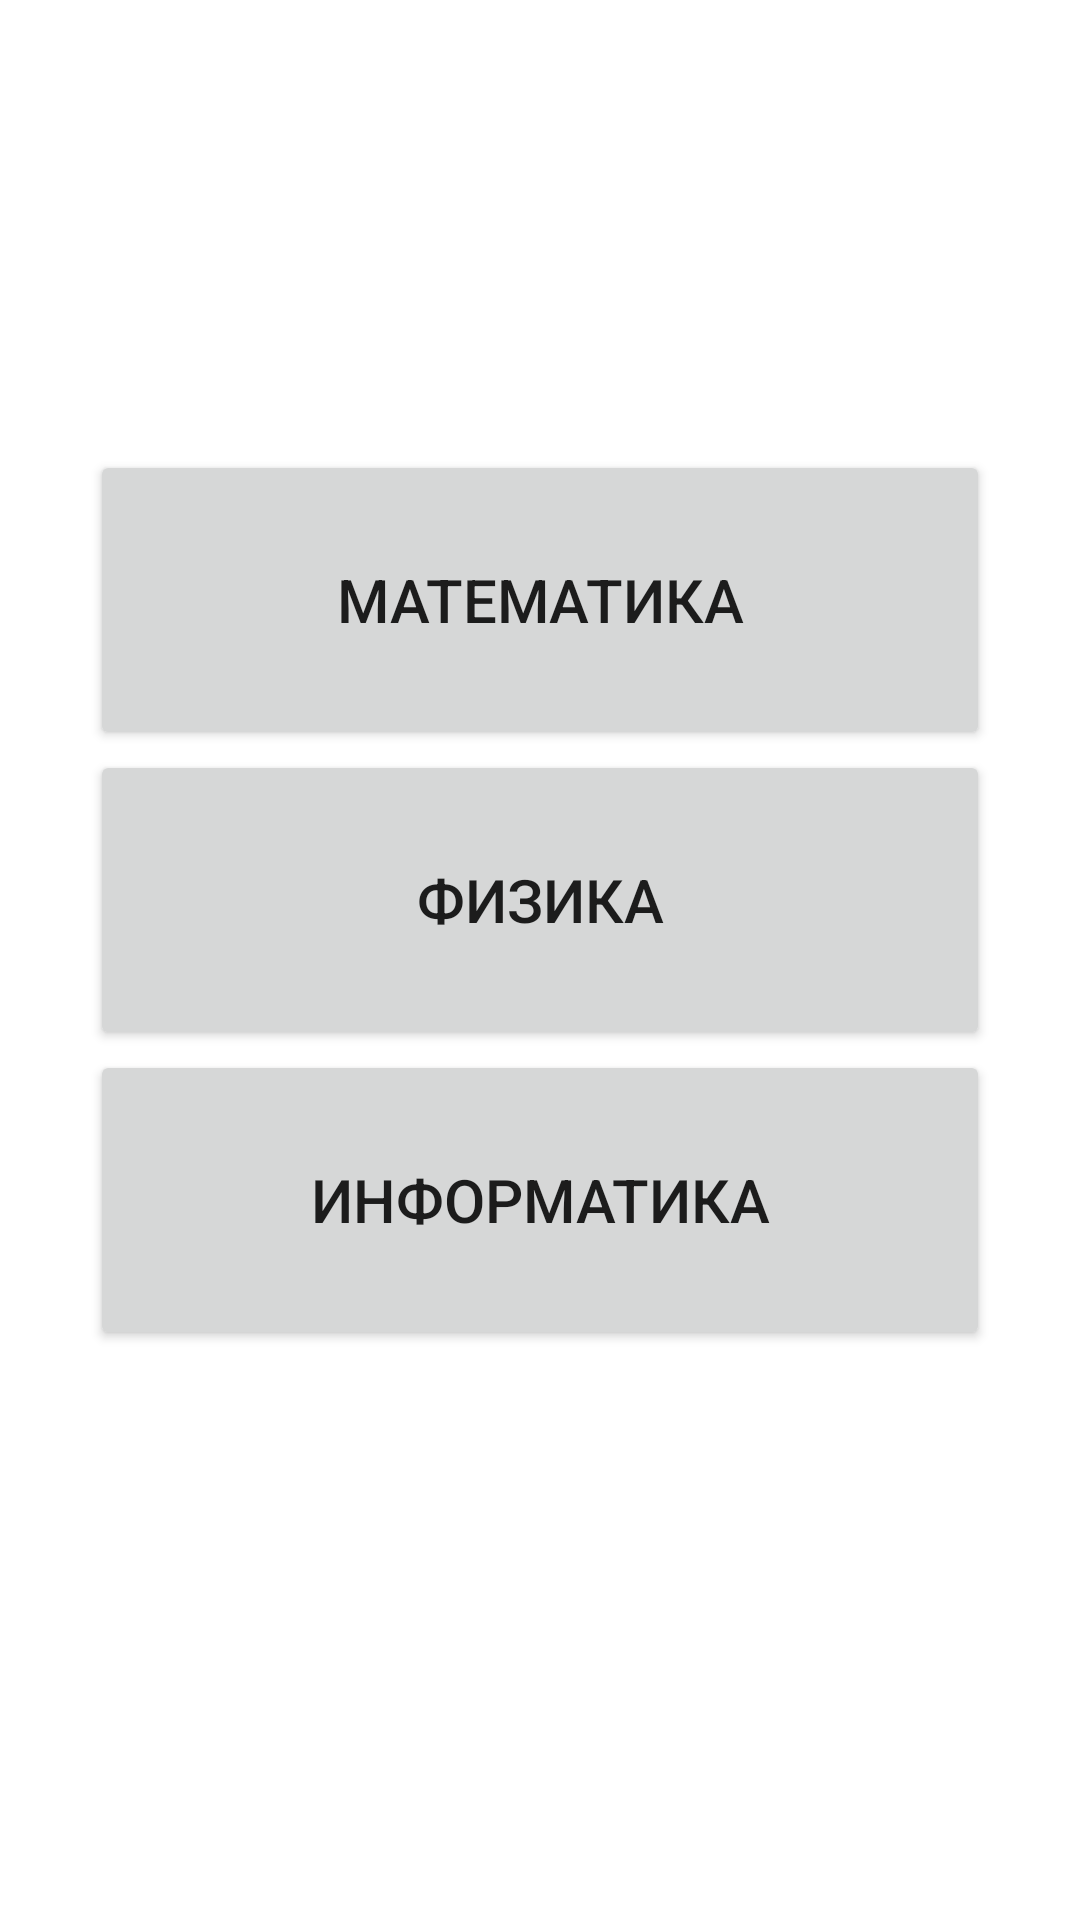

Produce the Android XML layout that renders to this screen, including the resource entries it uses.
<!-- AndroidManifest.xml: application theme Theme.Archimedia -->
<!-- res/layout/fragment_home.xml -->
<?xml version="1.0" encoding="utf-8"?>
<RelativeLayout xmlns:android="http://schemas.android.com/apk/res/android"

    xmlns:tools="http://schemas.android.com/tools"
    android:layout_width="match_parent"
    android:layout_height="match_parent"
    android:background="@drawable/geometry"
    tools:context=".ui.home.HomeFragment">
    <Button
        android:id="@+id/math"
        android:layout_width="300dp"
        android:layout_height="100dp"
        android:layout_centerHorizontal="true"
        android:layout_marginTop="150dp"
        android:text="@string/math"
        android:textSize="20sp">
    </Button>

    <Button
        android:id="@+id/phys"
        android:layout_width="300dp"
        android:layout_height="100dp"
        android:layout_centerHorizontal="true"
        android:layout_marginTop="250dp"
        android:text="@string/physics"
        android:textSize="20sp">
    </Button>

    <Button
        android:id="@+id/it"
        android:layout_width="300dp"
        android:layout_height="100dp"
        android:layout_centerHorizontal="true"
        android:layout_marginTop="350dp"
        android:text="@string/it"
        android:textSize="20sp">
    </Button>







</RelativeLayout>
<!-- resources referenced by this layout -->
<resources>
  <string name="it">Информатика</string>
  <string name="math">Математика</string>
  <string name="physics">Физика</string>
  <style name="Theme.Archimedia" parent="Theme.MaterialComponents.DayNight.DarkActionBar">
          
          <item name="colorPrimary">@color/purple_500</item>
          <item name="colorPrimaryVariant">@color/purple_700</item>
          <item name="colorOnPrimary">@color/white</item>
          
          <item name="colorSecondary">@color/teal_200</item>
          <item name="colorSecondaryVariant">@color/teal_700</item>
          <item name="colorOnSecondary">@color/black</item>
          
          <item name="android:statusBarColor" tools:targetApi="l">?attr/colorPrimaryVariant</item>
          
      </style>
  <color name="purple_500">#FF6200EE</color>
  <color name="purple_700">#FF3700B3</color>
  <color name="white">#FFFFFFFF</color>
  <color name="teal_200">#FF03DAC5</color>
  <color name="teal_700">#FF018786</color>
  <color name="black">#FF000000</color>
</resources>
